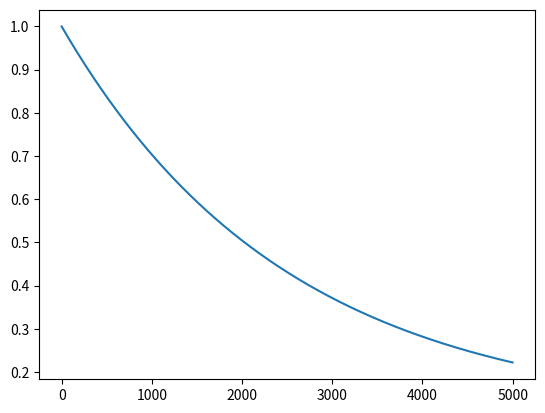

Python code for this plot:
#!/usr/bin/env python3
import matplotlib.pyplot as plt
import numpy as np

epsilon = 1.0
decay_rate = 0.0004
episodes = 5000
const = 0.1
init_eps = epsilon-const
epsilon = []

for i in range(episodes):
    new_eps = init_eps*np.exp(-decay_rate*i)+const
    epsilon.append(new_eps)

plt.figure()
plt.plot(epsilon)
plt.show()
